Photos from the image-classification dataset "Banana Disease Recognition" in the GitHub repository kavitha-35/Banana-Leaf-Disease-Detection. Its 7 classes are: banana black sigatoka disease, banana bract mosaic virus disease, banana healthy leaf, banana insect pest disease, banana moko disease, banana panama disease, banana yellow sigatoka disease.

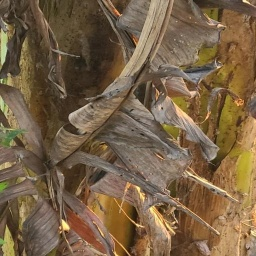
Label: banana moko disease

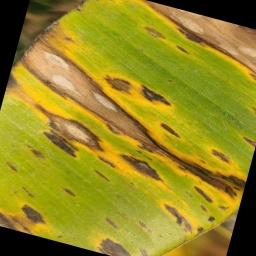
Label: banana black sigatoka disease

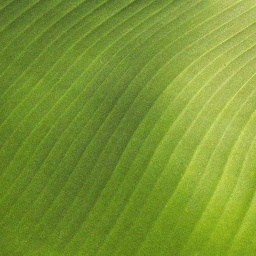
Label: banana healthy leaf

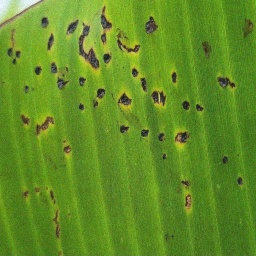
Label: banana insect pest disease

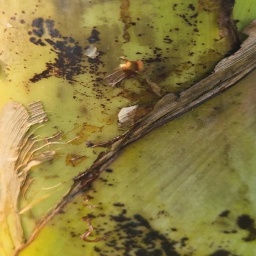
Label: banana bract mosaic virus disease

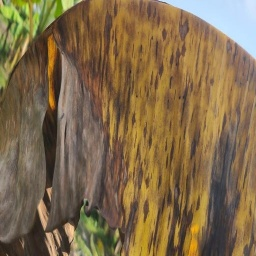
Label: banana panama disease
